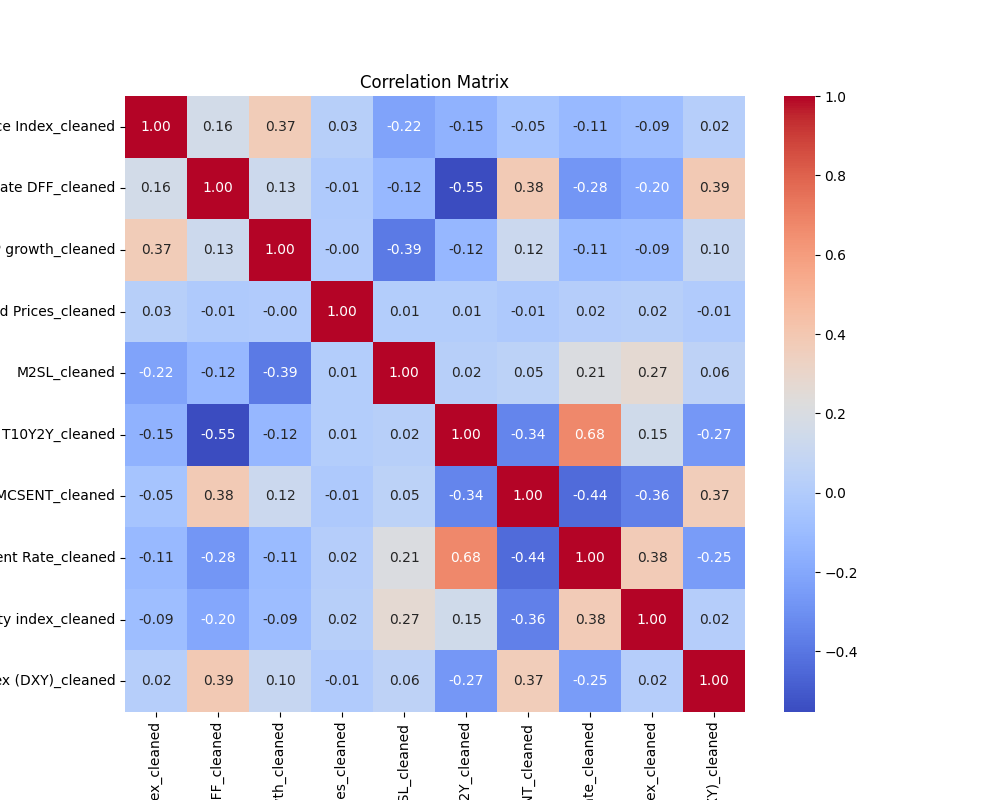

The data file committed next to this chart (first rows):
, Consumer Price Index_cleaned, Effective Funds Rate DFF_cleaned, GDP growth_cleaned, Historical Gold Prices_cleaned, M2SL_cleaned, T10Y2Y_cleaned, UMCSENT_cleaned, Unemployment Rate_cleaned, United States uncertainty index_cleaned, US Dollar Index (DXY)_cleaned
Consumer Price Index_cleaned, 1.0, 0.1571, 0.3748, 0.02746, -0.2244, -0.1465, -0.04957, -0.1111, -0.08958, 0.02309
Effective Funds Rate DFF_cleaned, 0.1571, 1.0, 0.1314, -0.009173, -0.1192, -0.5528, 0.3825, -0.2781, -0.2025, 0.3876
GDP growth_cleaned, 0.3748, 0.1314, 1.0, -0.003726, -0.3853, -0.1225, 0.1219, -0.1072, -0.09338, 0.1009
Historical Gold Prices_cleaned, 0.02746, -0.009173, -0.003726, 1.0, 0.006647, 0.009167, -0.01385, 0.01635, 0.02366, -0.006541
M2SL_cleaned, -0.2244, -0.1192, -0.3853, 0.006647, 1.0, 0.02372, 0.0535, 0.2088, 0.2706, 0.05583
T10Y2Y_cleaned, -0.1465, -0.5528, -0.1225, 0.009167, 0.02372, 1.0, -0.3441, 0.6778, 0.1498, -0.2701
UMCSENT_cleaned, -0.04957, 0.3825, 0.1219, -0.01385, 0.0535, -0.3441, 1.0, -0.4425, -0.3634, 0.3686
Unemployment Rate_cleaned, -0.1111, -0.2781, -0.1072, 0.01635, 0.2088, 0.6778, -0.4425, 1.0, 0.3777, -0.2533
United States uncertainty index_cleaned, -0.08958, -0.2025, -0.09338, 0.02366, 0.2706, 0.1498, -0.3634, 0.3777, 1.0, 0.01637
US Dollar Index (DXY)_cleaned, 0.02309, 0.3876, 0.1009, -0.006541, 0.05583, -0.2701, 0.3686, -0.2533, 0.01637, 1.0
